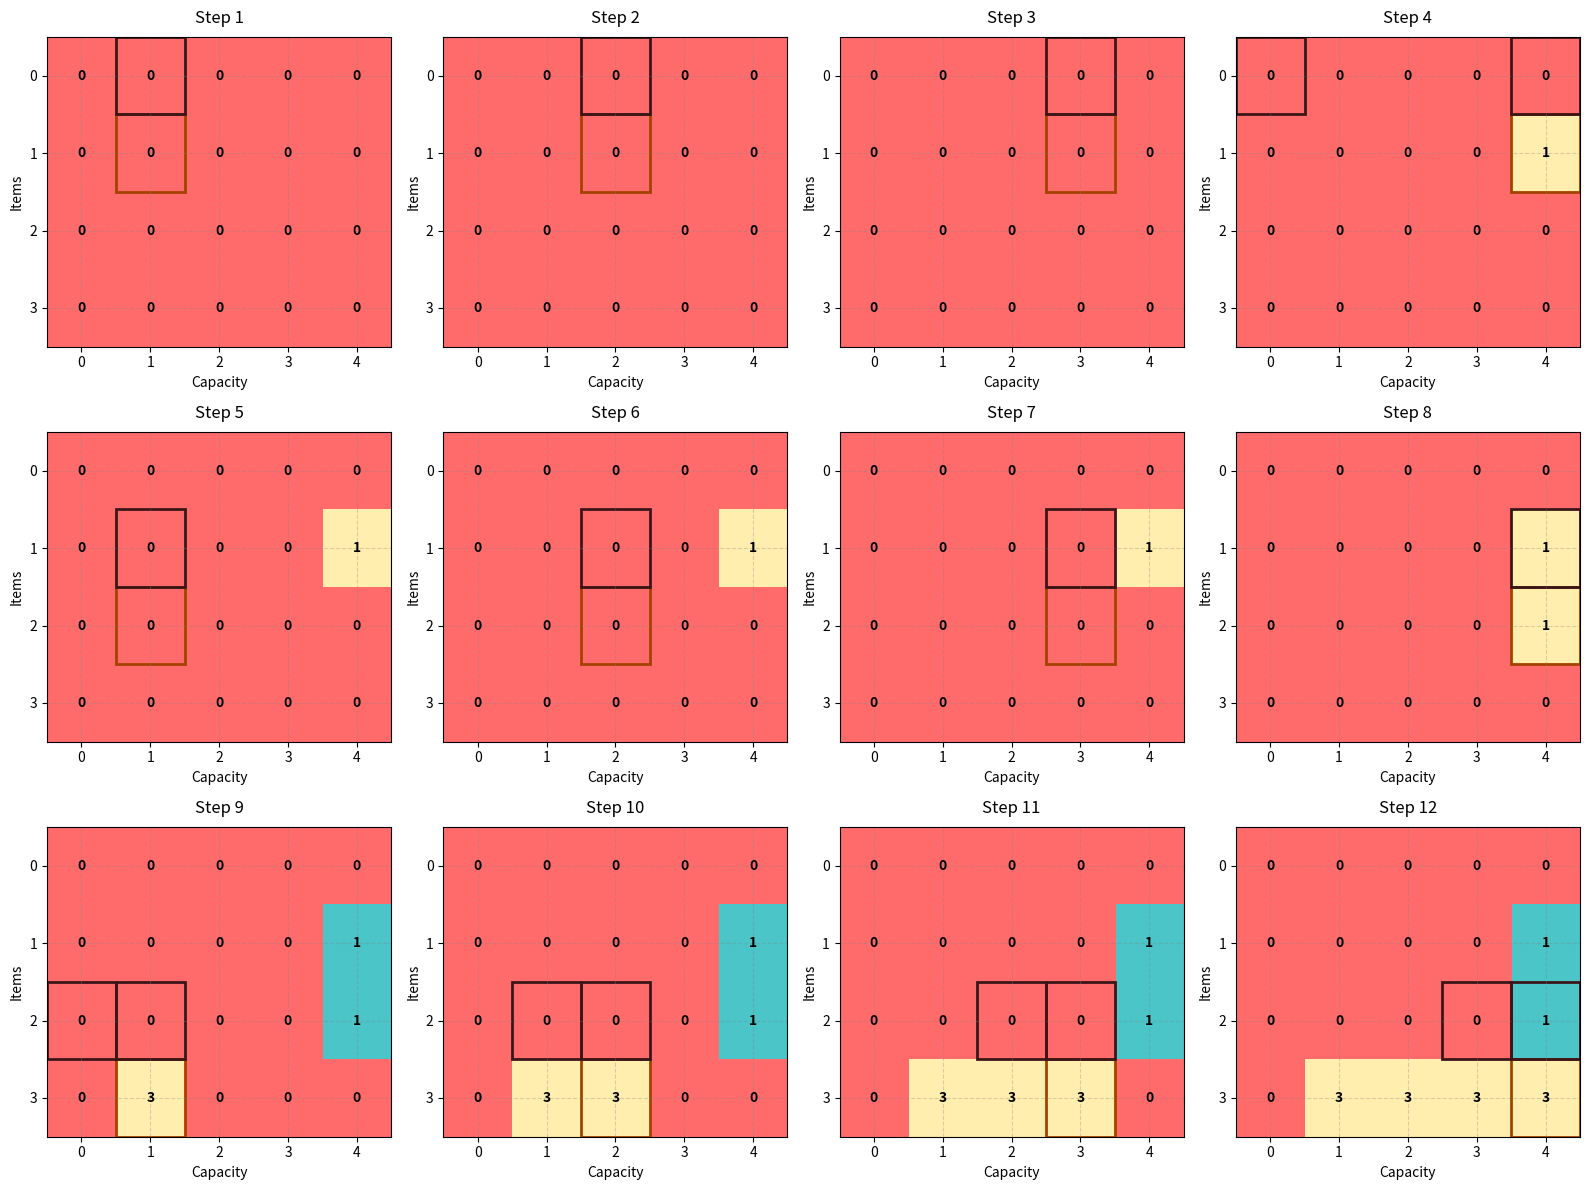

Python code for this plot:
import numpy as np
import matplotlib.pyplot as plt
from matplotlib.colors import LinearSegmentedColormap

def knapsack(weights, values, capacity):
    n = len(weights)
    dp = np.zeros((n + 1, capacity + 1), dtype=int)
    updates = []
    derivations = []

    for i in range(1, n + 1):
        for w in range(1, capacity + 1):
            if weights[i - 1] <= w:
                if dp[i - 1][w - weights[i - 1]] + values[i - 1] > dp[i - 1][w]:
                    dp[i][w] = dp[i - 1][w - weights[i - 1]] + values[i - 1]
                    derivations.append(((i, w), [(i-1, w), (i-1, w - weights[i-1])]))
                else:
                    dp[i][w] = dp[i - 1][w]
                    derivations.append(((i, w), [(i-1, w)]))
            else:
                dp[i][w] = dp[i - 1][w]
                derivations.append(((i, w), [(i-1, w)]))
            updates.append(dp.copy())
    
    return updates, derivations

def visualize(updates, derivations):
    steps = len(updates)
    cols = 4
    rows = (steps + cols - 1) // cols

    fig, axes = plt.subplots(rows, cols, figsize=(16, rows * 4))
    
    colors = ['#FF6B6B', '#4ECDC4','#45B7D1','#96CEB4','#FFEEAD']
    
    custom_cmap = LinearSegmentedColormap.from_list("custom", colors)
    
    for step, (dp, derivation) in enumerate(zip(updates, derivations)):
        row, col = divmod(step, cols)
        ax = axes[row, col] if rows > 1 else axes[col]

        im = ax.imshow(dp, cmap=custom_cmap, aspect='auto')
        ax.set_title(f'Step {step + 1}', fontsize=12, pad=10)
        ax.set_xlabel('Capacity', fontsize=10)
        ax.set_ylabel('Items', fontsize=10)

        ax.set_yticks(range(dp.shape[0]))
        ax.set_xticks(range(dp.shape[1]))

        current_cell, source_cells = derivation
        ax.add_patch(plt.Rectangle((current_cell[1]-0.5, current_cell[0]-0.5), 1, 1, fill=False, edgecolor='#A44200', lw=2)) 
        
        for source_cell in source_cells:
            ax.add_patch(plt.Rectangle((source_cell[1]-0.5, source_cell[0]-0.5), 1, 1, fill=False, edgecolor='#3C1518', lw=2))

        for i in range(dp.shape[0]):
            for j in range(dp.shape[1]):
                ax.text(j, i, str(dp[i, j]),  ha='center', va='center', color='black', fontweight='bold')

        ax.grid(True, color='gray', linestyle='--', alpha=0.3)

    for step in range(len(updates), rows * cols):
        row, col = divmod(step, cols)
        ax = axes[row, col] if rows > 1 else axes[col]
        ax.axis('off')
    plt.tight_layout()
    plt.show()


weights = [4, 5, 1]
values = [1, 2, 3]
capacity = 4
updates, derivations = knapsack(weights, values, capacity)
visualize(updates, derivations)

